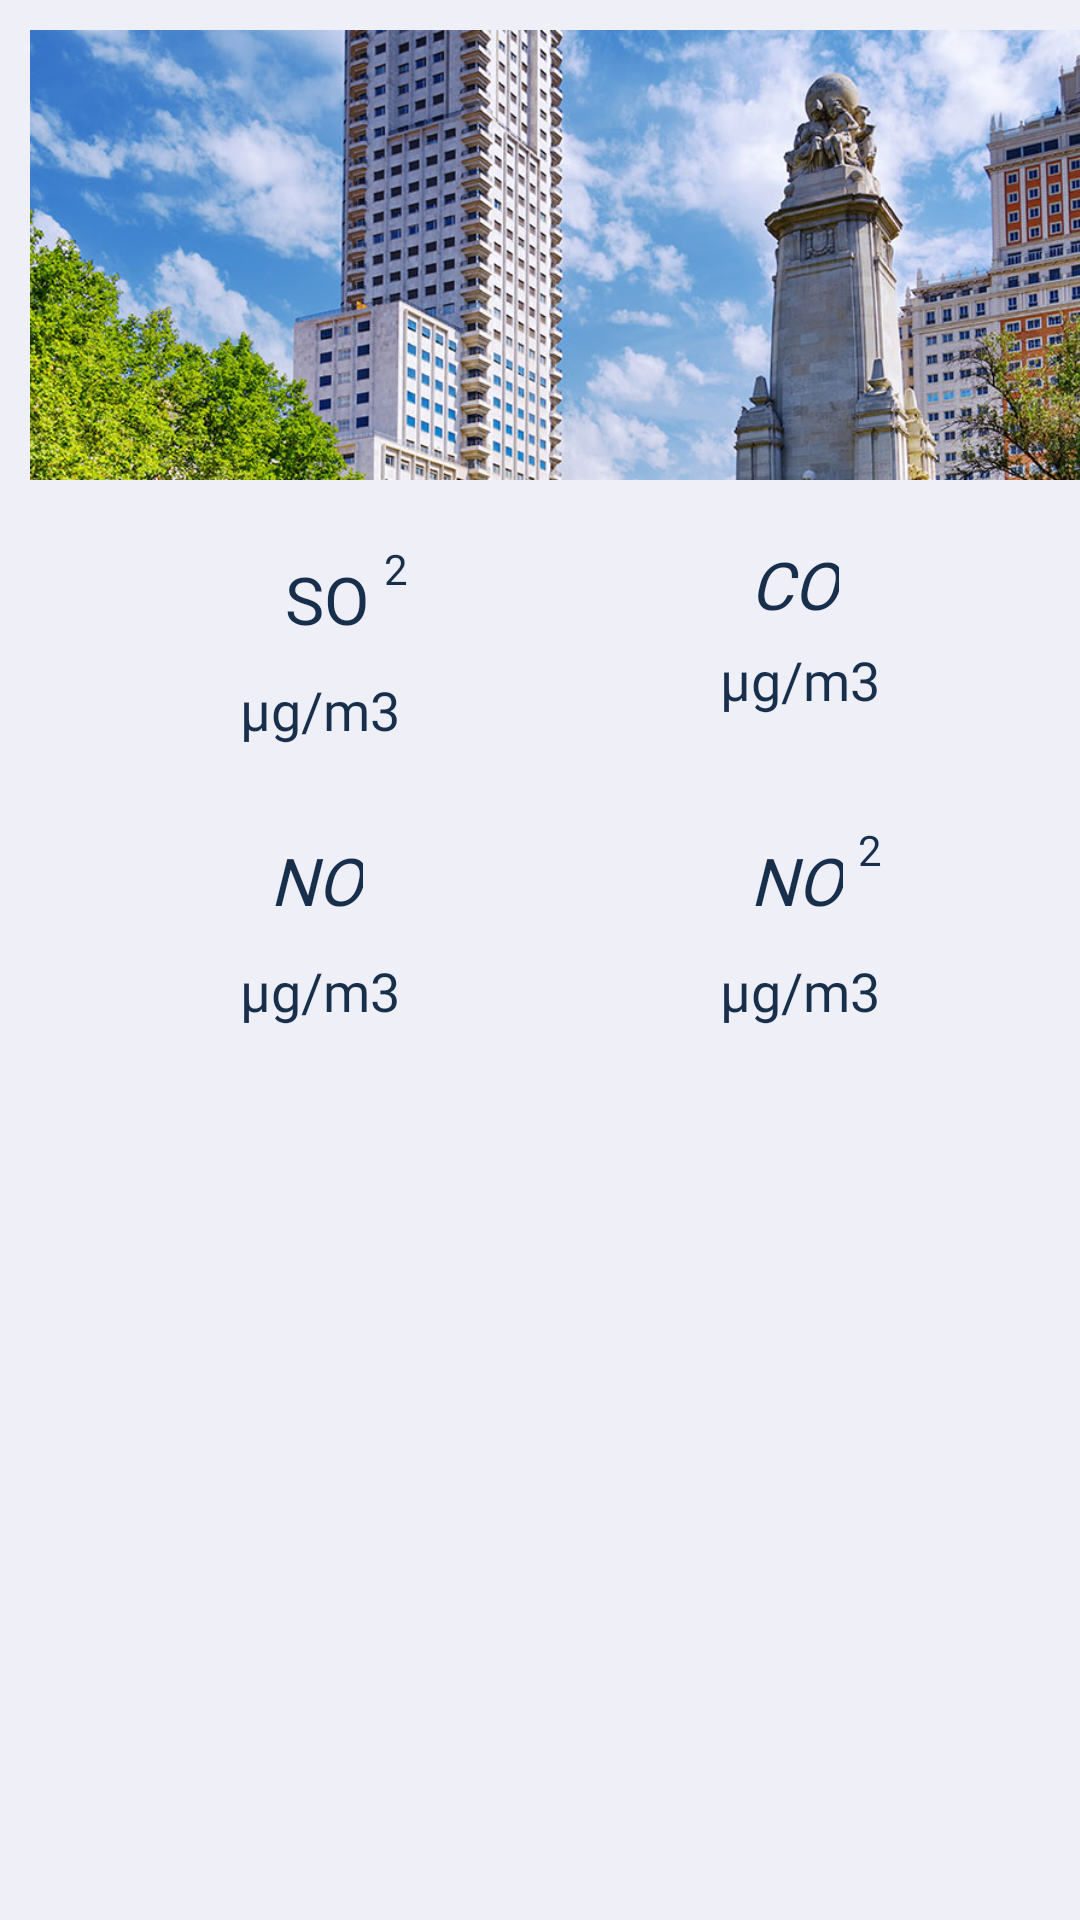

The Android layout XML behind this screen, and the referenced resources:
<!-- AndroidManifest.xml: application theme AppTheme -->
<!-- res/layout/cardview_information.xml -->
<?xml version="1.0" encoding="utf-8"?>
<LinearLayout
    android:orientation="vertical"
    xmlns:android="http://schemas.android.com/apk/res/android"
    xmlns:app="http://schemas.android.com/apk/res-auto"
    xmlns:tools="http://schemas.android.com/tools"
    android:layout_width="350dp"
    android:layout_height="wrap_content"
    android:background="@color/colorBlancoNuestro">

    <FrameLayout
        android:layout_width="wrap_content"
        android:layout_height="wrap_content">

        <ImageView
            android:id="@+id/ivLugar"
            android:layout_width="380dp"
            android:layout_height="150dp"
            android:scaleType="centerCrop"
            android:src="@drawable/plaza_espana"
            android:layout_margin="10dp"/>

    </FrameLayout>


    <LinearLayout
        android:id="@+id/llAzufreCarbono"
        android:orientation="horizontal"
        android:layout_width="match_parent"
        android:layout_height="wrap_content"
        android:layout_marginTop="10dp"
        android:layout_marginRight="40dp">

        <LinearLayout
            android:id="@+id/llAzufre"
            android:orientation="vertical"
            android:layout_width="match_parent"
            android:layout_height="wrap_content"
            android:layout_weight="1"
            android:onClick="accederScrolling">


            <LinearLayout
                android:layout_width="wrap_content"
                android:layout_height="wrap_content"
                android:orientation="horizontal"
                android:layout_marginLeft="90dp">

                <TextView
                    android:layout_width="match_parent"
                    android:layout_height="wrap_content"
                    android:text="SO"
                    android:layout_margin="5dp"
                    android:textSize="22sp"
                    android:textAlignment="textEnd"
                    android:fontFamily="@font/robotolightitalic"
                    android:textColor="@color/colorAzulOscuro"
                    android:layout_weight="4"/>

                <LinearLayout
                    android:layout_width="wrap_content"
                    android:layout_height="wrap_content"
                    android:layout_weight="1">

                    <TextView
                        android:layout_width="match_parent"
                        android:layout_height="wrap_content"
                        android:fontFamily="@font/robotolightitalic"
                        android:textColor="@color/colorAzulOscuro"
                        android:text="2"/>


                </LinearLayout>



            </LinearLayout>

            <LinearLayout
                android:orientation="horizontal"
                android:layout_width="match_parent"
                android:layout_height="wrap_content"
                android:layout_margin="5dp">

                <TextView
                    android:id="@+id/tvDioxidoAzufre"
                    android:layout_width="match_parent"
                    android:layout_height="wrap_content"
                    android:textAlignment="viewEnd"
                    android:textSize="18sp"
                    android:fontFamily="@font/robotobolditalic"
                    android:layout_marginRight="10dp"
                    android:textColor="@color/colorAzulOscuro"
                    android:layout_weight="1"/>

                <TextView
                    android:layout_width="match_parent"
                    android:layout_height="wrap_content"
                    android:textAlignment="textStart"
                    android:text="@string/medida_gas"
                    android:textSize="18sp"
                    android:textColor="@color/colorAzulOscuro"
                    android:fontFamily="@font/robotolightitalic"
                    android:layout_weight="1"/>

            </LinearLayout>


        </LinearLayout>

        <LinearLayout
            android:id="@+id/llCarbono"
            android:orientation="vertical"
            android:layout_width="match_parent"
            android:layout_height="wrap_content"
            android:layout_weight="1"
            android:onClick="accederScrolling">


            <TextView
                android:layout_width="wrap_content"
                android:layout_height="wrap_content"
                android:text="CO"
                android:layout_marginLeft="90dp"
                android:textSize="22sp"
                android:textAlignment="center"
                android:textStyle="italic"
                android:fontFamily="@font/robotolightitalic"
                android:textColor="@color/colorAzulOscuro"/>

            <LinearLayout
                android:orientation="horizontal"
                android:layout_width="match_parent"
                android:layout_height="wrap_content"
                android:layout_margin="5dp">

                <TextView
                    android:id="@+id/tvMonoxidoCarbono"
                    android:layout_width="match_parent"
                    android:layout_height="wrap_content"
                    android:textAlignment="viewEnd"
                    android:layout_marginRight="10dp"
                    android:textSize="18sp"
                    android:textColor="@color/colorAzulOscuro"
                    android:fontFamily="@font/robotobolditalic"
                    android:layout_weight="1"/>

                <TextView
                    android:layout_width="match_parent"
                    android:layout_height="wrap_content"
                    android:textAlignment="textStart"
                    android:text="@string/medida_gas"
                    android:textSize="18sp"
                    android:fontFamily="@font/robotolightitalic"
                    android:textColor="@color/colorAzulOscuro"
                    android:layout_weight="1"/>

            </LinearLayout>
        </LinearLayout>
    </LinearLayout>



    <LinearLayout
        android:id="@+id/llMNitroDNitro"
        android:orientation="horizontal"
        android:layout_width="match_parent"
        android:layout_height="wrap_content"
        android:layout_marginRight="40dp"
        android:layout_marginTop="20dp"
        android:layout_marginBottom="20dp">

        <LinearLayout
            android:id="@+id/llMNitro"
            android:orientation="vertical"
            android:layout_width="match_parent"
            android:layout_height="wrap_content"
            android:layout_weight="1"
            android:onClick="accederScrolling">



            <TextView
                android:layout_width="wrap_content"
                android:layout_height="wrap_content"
                android:text="NO"
                android:layout_marginLeft="90dp"
                android:layout_marginTop="5dp"
                android:textSize="22sp"
                android:textAlignment="center"
                android:textStyle="italic"
                android:fontFamily="@font/robotolightitalic"
                android:textColor="@color/colorAzulOscuro"/>

            <LinearLayout
                android:orientation="horizontal"
                android:layout_width="match_parent"
                android:layout_height="wrap_content"
                android:layout_margin="10dp">

                <TextView
                    android:id="@+id/tvMonoxidoNitrogeno"
                    android:layout_width="match_parent"
                    android:layout_height="wrap_content"
                    android:textAlignment="viewEnd"
                    android:layout_marginRight="10dp"
                    android:textSize="18sp"
                    android:fontFamily="@font/robotobolditalic"
                    android:textColor="@color/colorAzulOscuro"
                    android:layout_weight="1"/>

                <TextView
                    android:layout_width="match_parent"
                    android:layout_height="wrap_content"
                    android:textAlignment="textStart"
                    android:text="@string/medida_gas"
                    android:textColor="@color/colorAzulOscuro"
                    android:fontFamily="@font/robotolightitalic"
                    android:textSize="18sp"
                    android:layout_weight="1"/>

            </LinearLayout>


        </LinearLayout>

        <LinearLayout
            android:id="@+id/llDNitro"
            android:orientation="vertical"
            android:layout_width="match_parent"
            android:layout_height="wrap_content"
            android:layout_weight="1"
            android:onClick="accederScrolling">


            <LinearLayout
                android:layout_width="wrap_content"
                android:layout_height="wrap_content"
                android:orientation="horizontal"
                android:layout_marginLeft="85dp">

                <TextView
                    android:layout_width="match_parent"
                    android:layout_height="wrap_content"
                    android:text="NO"
                    android:layout_margin="5dp"
                    android:textSize="22sp"
                    android:textStyle="italic"
                    android:textAlignment="textStart"
                    android:fontFamily="@font/robotolightitalic"
                    android:textColor="@color/colorAzulOscuro"
                    android:layout_weight="1"/>

                <LinearLayout
                    android:layout_width="wrap_content"
                    android:layout_height="wrap_content"
                    android:layout_weight="1">

                    <TextView
                        android:layout_width="match_parent"
                        android:layout_height="wrap_content"
                        android:fontFamily="@font/robotolightitalic"
                        android:textColor="@color/colorAzulOscuro"
                        android:text="2"/>


                </LinearLayout>


            </LinearLayout>

            <LinearLayout
                android:orientation="horizontal"
                android:layout_width="match_parent"
                android:layout_height="wrap_content"
                android:layout_margin="5dp">

                <TextView
                    android:id="@+id/tvDioxidoNitrogeno"
                    android:layout_width="match_parent"
                    android:layout_height="wrap_content"
                    android:textAlignment="viewEnd"
                    android:layout_marginRight="10dp"
                    android:textSize="18sp"
                    android:fontFamily="@font/robotobolditalic"
                    android:textColor="@color/colorAzulOscuro"
                    android:layout_weight="1"/>

                <TextView
                    android:layout_width="match_parent"
                    android:layout_height="wrap_content"
                    android:textAlignment="textStart"
                    android:text="@string/medida_gas"
                    android:textSize="18sp"
                    android:fontFamily="@font/robotolightitalic"
                    android:textColor="@color/colorAzulOscuro"
                    android:layout_weight="1"/>

            </LinearLayout>

        </LinearLayout>

    </LinearLayout>

</LinearLayout>
<!-- resources referenced by this layout -->
<resources>
  <color name="colorAzulOscuro">#182F4C</color>
  <color name="colorBlancoNuestro">#EEEFF7</color>
  <!-- drawable plaza_espana: jpg bitmap (drawable, 182438 bytes) -->
  <string name="medida_gas">µg/m3</string>
  <style name="AppTheme" parent="Theme.AppCompat.Light.DarkActionBar">
          
          <item name="colorPrimary">@color/colorAzulOscuro</item>
          <item name="colorPrimaryDark">@color/colorPrimaryDark</item>
          <item name="colorAccent">@color/colorAccent</item>
          <item name="android:navigationBarColor">@color/colorAzulOscuro</item>
      </style>
  <color name="colorPrimaryDark">#182F4C</color>
  <color name="colorAccent">#D81B60</color>
</resources>
